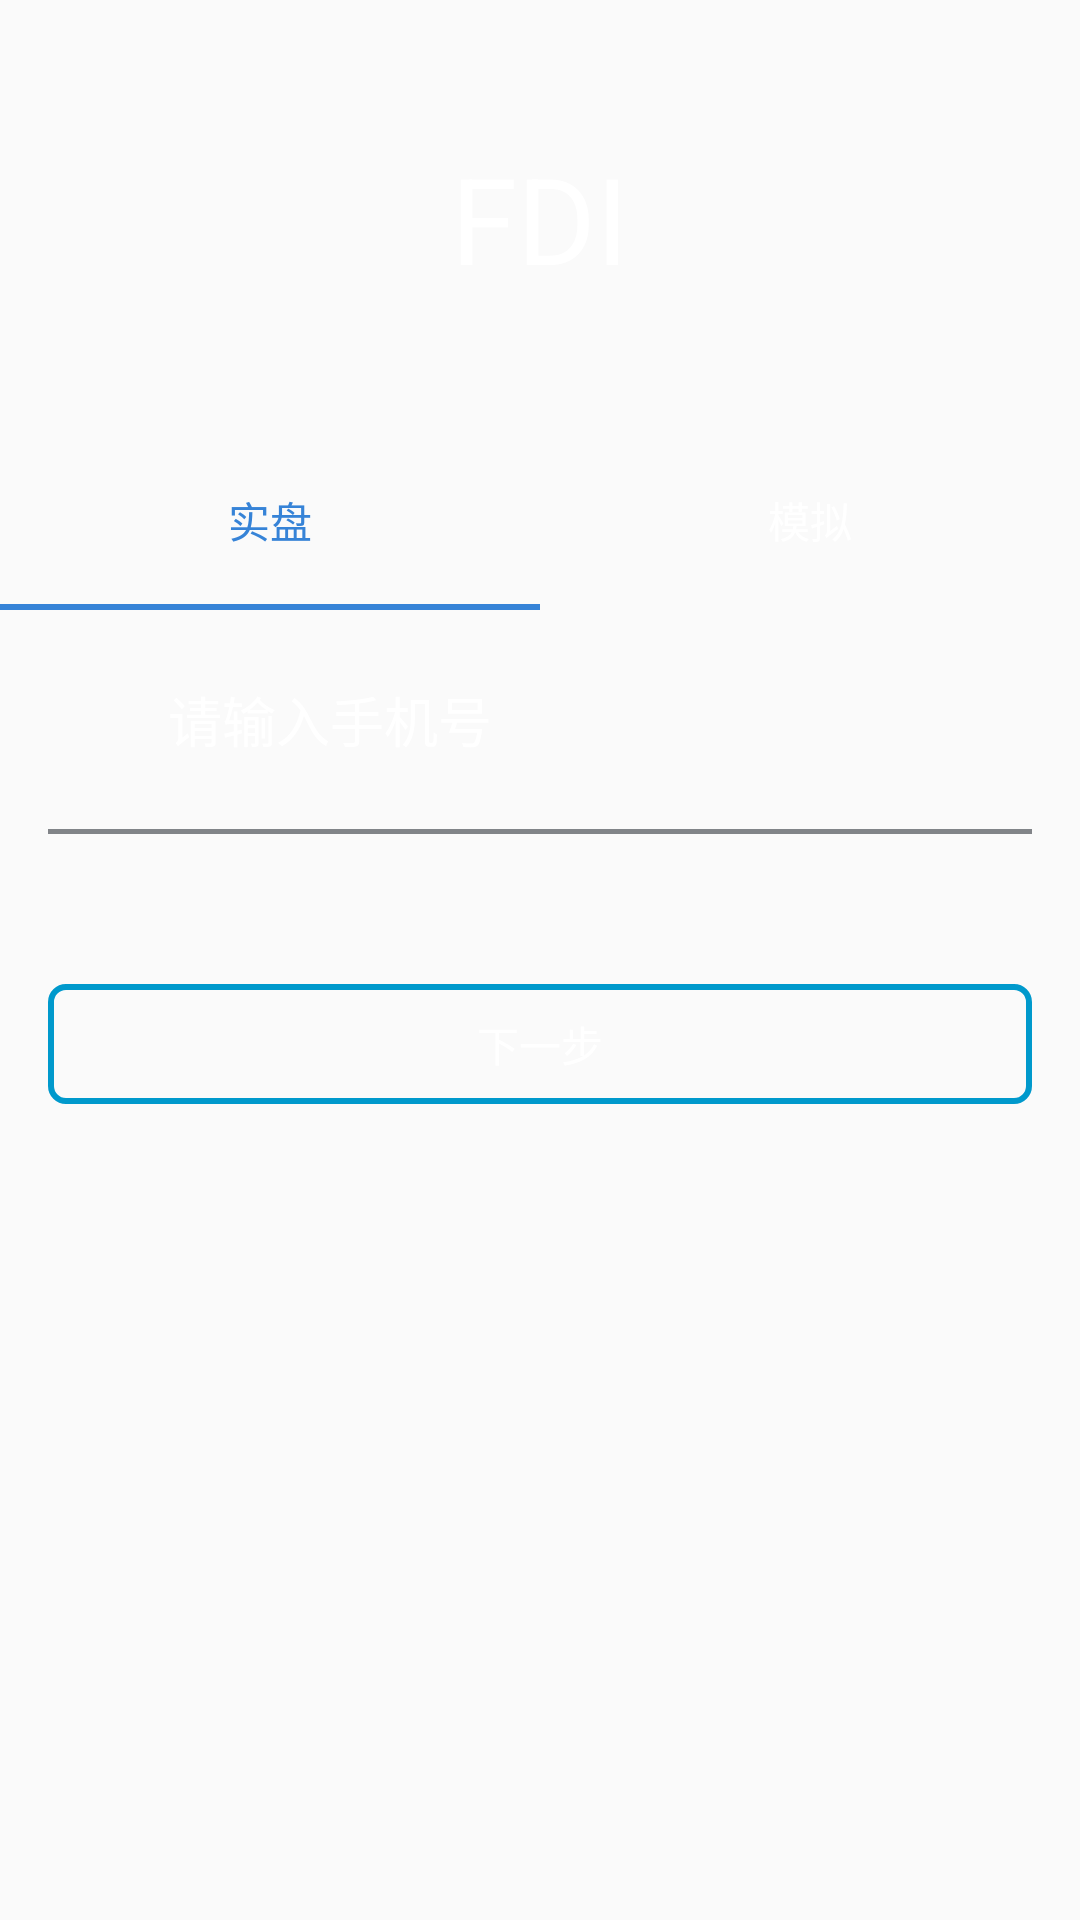

This screen was rendered from an Android layout file. Write that file and the resources it references.
<!-- AndroidManifest.xml: application theme AppTheme -->
<!-- res/layout/activity_register.xml -->
<?xml version="1.0" encoding="utf-8"?>
<layout xmlns:android="http://schemas.android.com/apk/res/android">

    <LinearLayout
        android:layout_width="match_parent"
        android:layout_height="match_parent"
        android:background="@mipmap/shipan"
        android:orientation="vertical">

        <LinearLayout
            android:layout_width="match_parent"
            android:layout_height="0dp"
            android:layout_weight="1"
            android:gravity="center"

            android:orientation="vertical">

            <TextView
                android:id="@+id/fdi_text"
                android:layout_width="wrap_content"
                android:layout_height="0dp"
                android:layout_weight="5"
                android:gravity="center_vertical"
                android:text="FDI"
                android:textColor="#ffffff"
                android:textSize="40sp" />

            <LinearLayout
                android:id="@+id/main_group"
                android:layout_width="match_parent"
                android:layout_height="0dp"
                android:layout_weight="2"
                android:orientation="horizontal">

                <LinearLayout
                    android:layout_width="0dp"
                    android:layout_height="match_parent"
                    android:layout_weight="1"
                    android:orientation="vertical">

                    <Button
                        android:id="@+id/reg_shipan_but"
                        android:layout_width="match_parent"
                        android:layout_height="0dp"
                        android:layout_weight="1"
                        android:background="@null"
                        android:checked="true"
                        android:gravity="center"
                        android:text="实盘"
                        android:textColor="#3683D7" />

                    <View
                        android:id="@+id/reg_shipan_view"
                        android:layout_width="match_parent"
                        android:layout_height="0dp"
                        android:layout_weight="0.03"
                        android:background="#3683D7" />
                </LinearLayout>

                <LinearLayout
                    android:layout_width="0dp"
                    android:layout_height="match_parent"
                    android:layout_weight="1"
                    android:orientation="vertical">

                    <Button
                        android:id="@+id/reg_moni_but"
                        android:layout_width="match_parent"
                        android:layout_height="0dp"
                        android:layout_weight="1"
                        android:background="@null"
                        android:gravity="center"
                        android:text="模拟"
                        android:textColor="#ffffff" />

                    <View
                        android:id="@+id/reg_moni_view"
                        android:layout_width="match_parent"
                        android:layout_height="0dp"
                        android:layout_weight="0.03"
                        android:background="#3683D7"
                        android:visibility="invisible" />
                </LinearLayout>


            </LinearLayout>

            <LinearLayout
                android:layout_width="match_parent"
                android:layout_height="0dp"
                android:layout_weight="2.5"
                android:gravity="center_vertical"
                android:orientation="horizontal">

                <ImageView
                    android:layout_width="30dp"
                    android:layout_height="30dp"
                    android:layout_marginLeft="16dp"
                    android:src="@mipmap/ic_launcher" />

                <EditText
                    android:id="@+id/reg_name_text"
                    android:layout_width="match_parent"
                    android:layout_height="match_parent"
                    android:background="@null"
                    android:hint="请输入手机号"
                    android:lines="1"
                    android:paddingLeft="10dp"
                    android:textColorHint="#ffffff" />
            </LinearLayout>

            <ImageView
                android:layout_width="match_parent"
                android:layout_height="1.5dp"
                android:layout_marginLeft="16dp"
                android:layout_marginRight="16dp"
                android:background="#818488" />

        </LinearLayout>

        <LinearLayout
            android:layout_width="match_parent"
            android:layout_height="0dp"
            android:layout_weight="1.3">
            <Button
                android:id="@+id/reg_next_but"
                android:layout_width="match_parent"
                android:layout_height="40dp"
                android:layout_marginTop="50dp"
                android:layout_marginLeft="16dp"
                android:layout_marginRight="16dp"
                android:background="@drawable/psdbut"
                android:text="下一步"
                android:textColor="#ffffff"/>
        </LinearLayout>
    </LinearLayout>

</layout>
<!-- resources referenced by this layout -->
<resources>
  <!-- drawable psdbut (drawable) -->
  <?xml version="1.0" encoding="utf-8"?>
  <shape xmlns:android="http://schemas.android.com/apk/res/android"
      android:shape="rectangle">
      <corners android:radius="5dp" />
      <stroke android:width="2dp" android:color="@android:color/holo_blue_dark"/>
  
  </shape>
  <style name="AppTheme" parent="Theme.AppCompat.Light.NoActionBar">
          
          <item name="colorPrimary">@color/colorPrimary</item>
          <item name="colorPrimaryDark">@color/colorPrimaryDark</item>
          <item name="colorAccent">@color/colorAccent</item>
      </style>
  <color name="colorPrimary">#3F51B5</color>
  <color name="colorPrimaryDark">#303F9F</color>
  <color name="colorAccent">#FF4081</color>
</resources>
